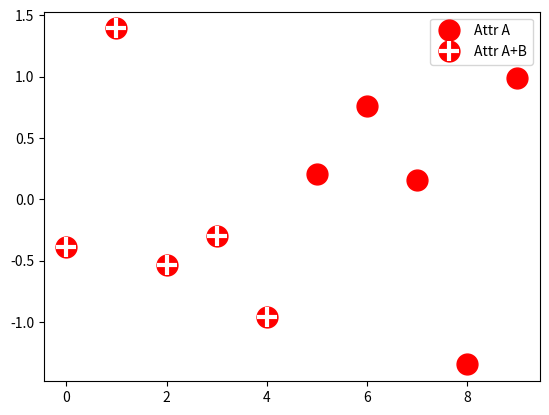

Write Python code to recreate this figure.
import matplotlib.pyplot as plt
from numpy.random import randn

z = randn(10)

red_dot, = plt.plot(z, "ro", markersize=15)
# 将白色十字放置在一些数据上
white_cross, = plt.plot(z[:5], "w+", markeredgewidth=3, markersize=15)

plt.legend([red_dot, (red_dot, white_cross)], ["Attr A", "Attr A+B"])
plt.show()
